Run: headless pygame with SDL's dummy video driver; simulated clock (each Clock.tick advances the game by its frame time, no real sleeping); random seed 0; keys injected as events and as key.get_pressed() state; no mouse input.
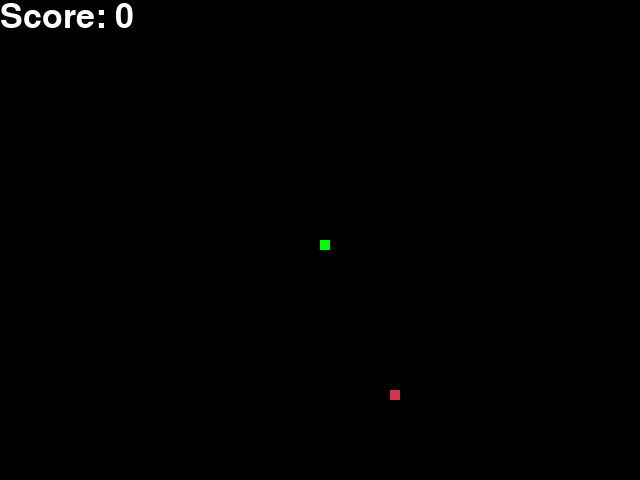
Frame 1 of 2 · flips 1–60 · no input
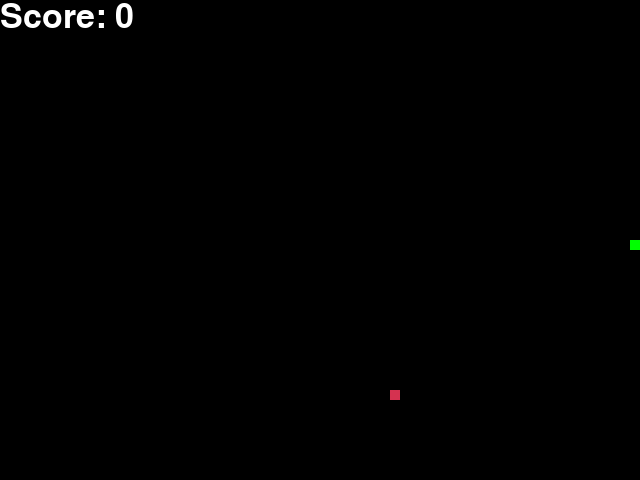
Frame 2 of 2 · flips 61–180 · tapped SPACE, RETURN · held RIGHT (→), D (game ended)

The pygame program that drew these frames:

import pygame
import sys
import random

# Initialize Pygame
pygame.init()

# Set up display
width, height = 640, 480
screen = pygame.display.set_mode((width, height))
pygame.display.set_caption('Snake Game')

# Colors
white = (255, 255, 255)
black = (0, 0, 0)
red = (213, 50, 80)
green = (0, 255, 0)

# Snake settings
snake_block = 10
snake_speed = 15

# Font for the scoreboard
font_style = pygame.font.SysFont(None, 50)

def our_snake(snake_block, snake_list):
    for x in snake_list:
        pygame.draw.rect(screen, green, [x[0], x[1], snake_block, snake_block])

def message(msg, color):
    mesg = font_style.render(msg, True, color)
    screen.blit(mesg, [width / 3, height / 3])

# Game loop
clock = pygame.time.Clock()
snake_list = []
length_of_snake = 1
x1 = width / 2
y1 = height / 2
x1_change = 0
y1_change = 0

foodx = round(random.randrange(0, width - snake_block) / 10.0) * 10.0
foody = round(random.randrange(0, height - snake_block) / 10.0) * 10.0

while True:
    for event in pygame.event.get():
        if event.type == pygame.QUIT:
            pygame.quit()
            sys.exit()
        if event.type == pygame.KEYDOWN:
            if event.key == pygame.K_LEFT:
                x1_change = -snake_block
                y1_change = 0
            elif event.key == pygame.K_RIGHT:
                x1_change = snake_block
                y1_change = 0
            elif event.key == pygame.K_UP:
                y1_change = -snake_block
                x1_change = 0
            elif event.key == pygame.K_DOWN:
                y1_change = snake_block
                x1_change = 0
    
    # Update the position of the snake's head
    x1 += x1_change
    y1 += y1_change
    
    # Check for boundaries
    if x1 >= width or x1 < 0 or y1 >= height or y1 < 0:
        game_close = True
        pygame.quit()
        sys.exit()
    
    # Update snake list
    snake_head = []
    snake_head.append(x1)
    snake_head.append(y1)
    snake_list.append(snake_head)
    
    if len(snake_list) > length_of_snake:
        del snake_list[0]
    
    # Check for collision with the food
    if x1 == foodx and y1 == foody:
        foodx = round(random.randrange(0, width - snake_block) / 10.0) * 10.0
        foody = round(random.randrange(0, height - snake_block) / 10.0) * 10.0
        length_of_snake += 1
    
    # Draw the background and the snake
    screen.fill(black)
    for body in snake_list[:-1]:
        pygame.draw.rect(screen, green, [body[0], body[1], snake_block, snake_block])
    our_snake(snake_block, snake_list)
    
    # Draw the food
    pygame.draw.rect(screen, red, [int(foodx), int(foody), snake_block, snake_block])
    
    # Update the scoreboard
    score = font_style.render("Score: " + str(length_of_snake - 1), True, white)
    screen.blit(score, [0, 0])
    
    pygame.display.update()
    
    clock.tick(snake_speed)

pygame.quit()
sys.exit()
